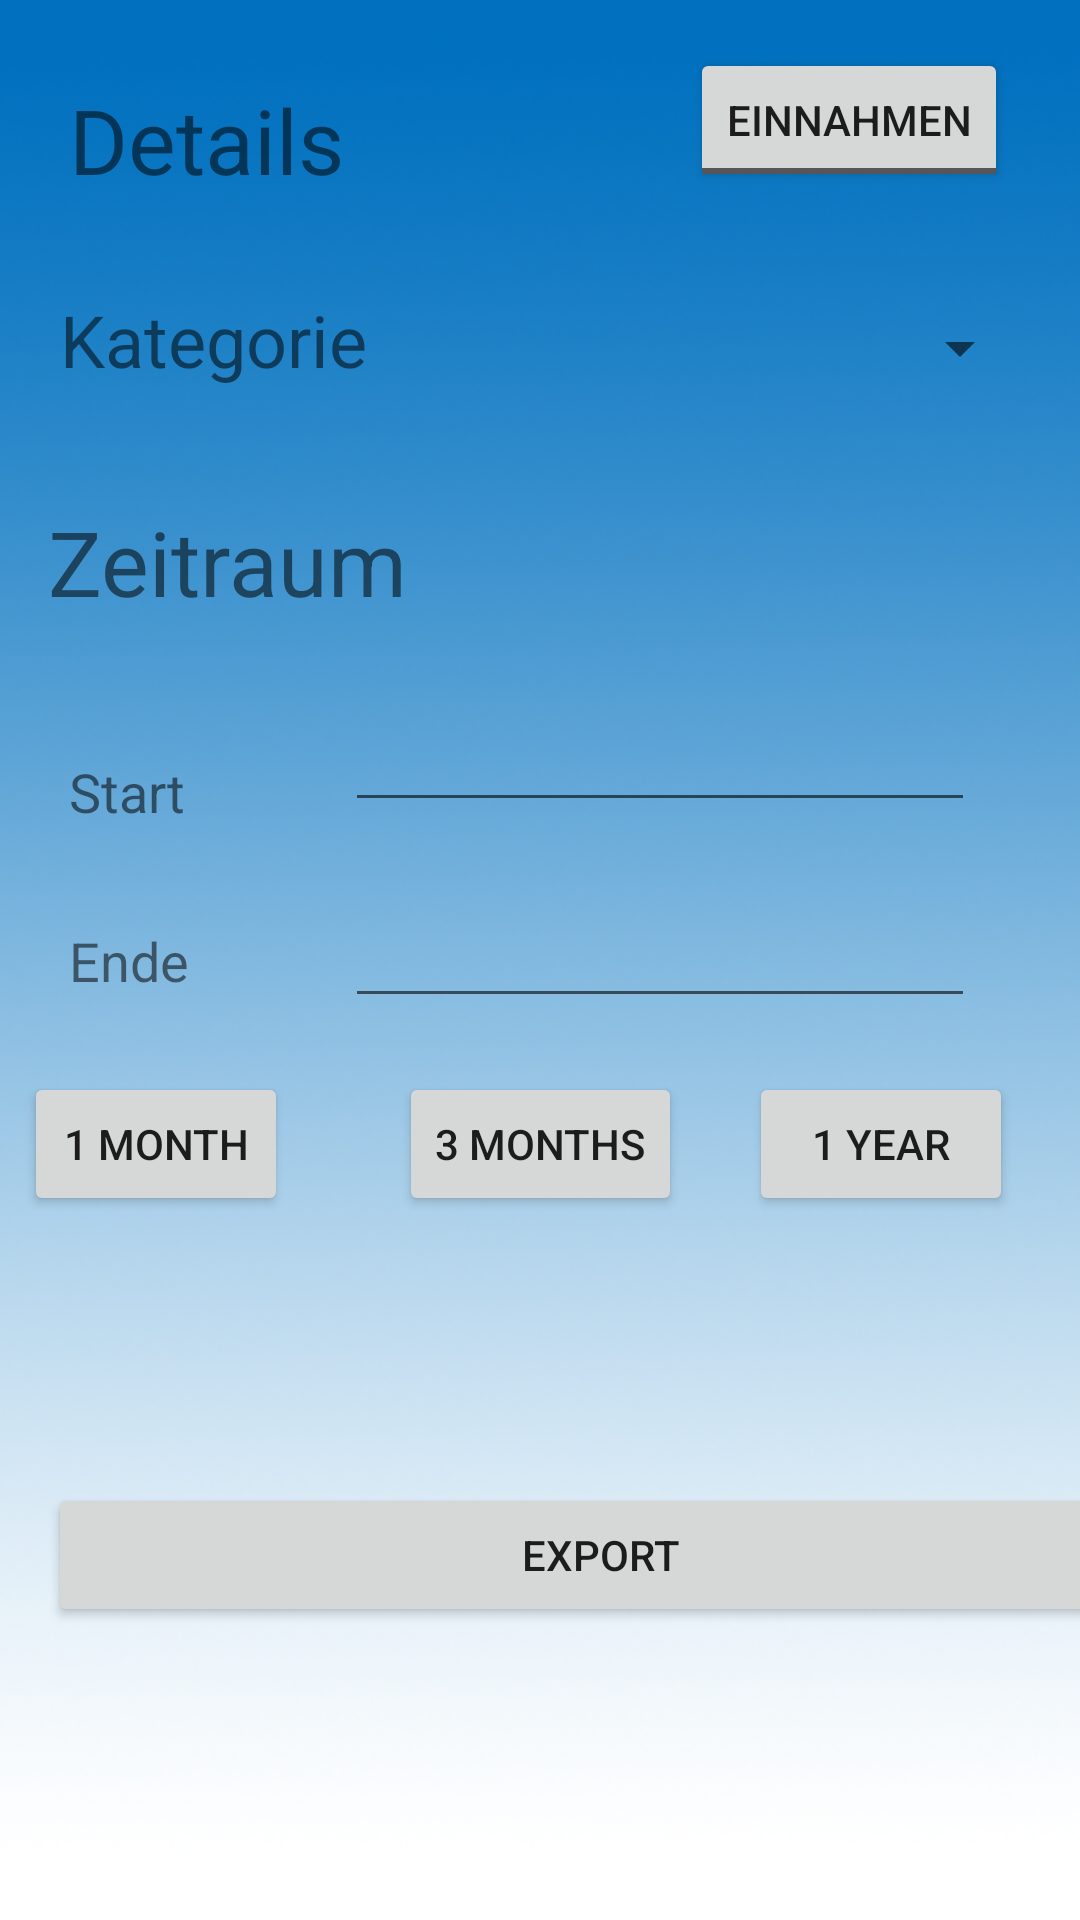

Write the Android layout XML for this screen, with the resource values it uses.
<!-- AndroidManifest.xml: application theme AppTheme.NoActionBar -->
<!-- res/layout/fragment_details.xml -->
<FrameLayout xmlns:android="http://schemas.android.com/apk/res/android"
    xmlns:app="http://schemas.android.com/apk/res-auto"
    xmlns:tools="http://schemas.android.com/tools"
    android:layout_width="match_parent"
    android:layout_height="match_parent"
    tools:context="com.cashify.details.DetailsFragment">

    <android.support.constraint.ConstraintLayout
        android:layout_width="match_parent"
        android:layout_height="match_parent"
        android:background="@drawable/sky"
        tools:context="com.cashify.Details.DetailsFragment"
        tools:layout_editor_absoluteY="0dp"
        tools:layout_editor_absoluteX="0dp">

        <TextView
            android:id="@+id/textView2"
            android:layout_width="wrap_content"
            android:layout_height="wrap_content"
            android:layout_alignParentLeft="true"
            android:layout_alignParentStart="true"
            android:layout_alignParentTop="true"
            android:layout_marginStart="16dp"
            android:text="Zeitraum"
            android:textSize="30sp"
            android:layout_marginLeft="16dp"
            app:layout_constraintLeft_toLeftOf="parent"
            tools:layout_constraintTop_creator="1"
            tools:layout_constraintBottom_creator="1"
            app:layout_constraintBottom_toTopOf="@+id/textView9"
            android:layout_marginTop="75dp"
            app:layout_constraintTop_toBottomOf="@+id/toggleButton"
            android:layout_marginBottom="73dp" />

        <TextView
            android:id="@+id/textView6"
            android:layout_width="wrap_content"
            android:layout_height="wrap_content"
            android:layout_alignParentLeft="true"
            android:layout_alignParentStart="true"
            android:layout_alignParentTop="true"
            android:text="Details"
            android:textSize="30sp"
            tools:layout_constraintTop_creator="1"
            tools:layout_constraintBottom_creator="1"
            android:layout_marginStart="23dp"
            app:layout_constraintBottom_toBottomOf="@+id/category_spinner"
            android:layout_marginTop="66dp"
            tools:layout_constraintLeft_creator="1"
            android:layout_marginBottom="70dp"
            app:layout_constraintLeft_toLeftOf="parent"
            app:layout_constraintTop_toTopOf="parent"
            android:layout_marginLeft="23dp"
            app:layout_constraintVertical_bias="1.0" />

        <TextView
            android:id="@+id/textView"
            android:layout_width="0dp"
            android:layout_height="38dp"
            android:layout_alignLeft="@+id/ausgaben"
            android:layout_alignStart="@+id/ausgaben"
            android:layout_below="@+id/ausgaben"
            android:layout_toStartOf="@+id/editText2"
            android:text="Kategorie"
            android:textSize="24sp"
            tools:layout_constraintTop_creator="1"
            tools:layout_constraintRight_creator="1"
            tools:layout_constraintBottom_creator="1"
            android:layout_marginStart="4dp"
            app:layout_constraintBottom_toBottomOf="@+id/textView2"
            android:layout_marginEnd="4dp"
            app:layout_constraintRight_toRightOf="@+id/textView2"
            android:layout_marginTop="62dp"
            tools:layout_constraintLeft_creator="1"
            android:layout_marginBottom="64dp"
            app:layout_constraintLeft_toLeftOf="@+id/textView2"
            app:layout_constraintTop_toTopOf="@+id/textView6"
            android:layout_marginLeft="4dp"
            android:layout_marginRight="4dp" />

        <TextView
            android:id="@+id/textView9"
            android:layout_width="wrap_content"
            android:layout_height="wrap_content"
            android:layout_marginStart="23dp"
            android:text="Ende"
            android:textSize="18sp"
            app:layout_constraintTop_toTopOf="parent"
            android:layout_marginLeft="23dp"
            app:layout_constraintBottom_toBottomOf="parent"
            app:layout_constraintLeft_toLeftOf="parent" />

        <TextView
            android:id="@+id/textView8"
            android:layout_width="wrap_content"
            android:layout_height="wrap_content"
            android:layout_marginStart="23dp"
            android:text="Start"
            android:textSize="18sp"
            android:layout_marginLeft="23dp"
            app:layout_constraintLeft_toLeftOf="parent"
            tools:layout_constraintBottom_creator="1"
            app:layout_constraintBottom_toTopOf="@+id/textView9"
            android:layout_marginBottom="32dp" />

        <Spinner
            android:id="@+id/category_spinner"
            android:layout_width="206dp"
            android:layout_height="41dp"
            android:visibility="visible"
            android:layout_marginRight="16dp"
            app:layout_constraintRight_toRightOf="parent"
            android:layout_marginEnd="16dp"
            tools:layout_constraintTop_creator="1"
            tools:layout_constraintBottom_creator="1"
            app:layout_constraintBottom_toTopOf="@+id/textView2"
            android:layout_marginTop="24dp"
            app:layout_constraintTop_toBottomOf="@+id/toggleButton"
            android:layout_marginBottom="23dp" />

        <EditText
            android:id="@+id/end_editText"
            android:layout_width="wrap_content"
            android:layout_height="wrap_content"
            android:ems="10"
            android:inputType="date"
            tools:layout_constraintRight_creator="1"
            app:layout_constraintRight_toRightOf="@+id/start_editText"
            tools:layout_constraintLeft_creator="1"
            app:layout_constraintLeft_toLeftOf="@+id/start_editText"
            app:layout_constraintHorizontal_bias="0.0"
            tools:layout_constraintTop_creator="1"
            android:layout_marginTop="22dp"
            app:layout_constraintTop_toBottomOf="@+id/textView8" />

        <EditText
            android:id="@+id/start_editText"
            android:layout_width="wrap_content"
            android:layout_height="wrap_content"
            android:ems="10"
            android:inputType="date"
            tools:layout_constraintRight_creator="1"
            tools:layout_constraintBottom_creator="1"
            app:layout_constraintBottom_toTopOf="@+id/end_editText"
            android:layout_marginStart="53dp"
            android:layout_marginEnd="54dp"
            app:layout_constraintRight_toRightOf="parent"
            tools:layout_constraintLeft_creator="1"
            android:layout_marginBottom="24dp"
            app:layout_constraintLeft_toRightOf="@+id/textView8"
            android:layout_marginLeft="53dp"
            android:layout_marginRight="54dp"
            app:layout_constraintHorizontal_bias="0.0" />

        <Button
            android:id="@+id/months_3_btn"
            android:layout_width="wrap_content"
            android:layout_height="wrap_content"
            android:layout_marginTop="18dp"
            android:text="3 MONTHS"
            app:layout_constraintLeft_toLeftOf="parent"
            app:layout_constraintRight_toRightOf="parent"
            app:layout_constraintTop_toBottomOf="@+id/end_editText"
            tools:layout_constraintLeft_creator="1"
            tools:layout_constraintRight_creator="1"
            tools:layout_constraintTop_creator="1" />

        <Button
            android:id="@+id/months_1_btn"
            android:layout_width="wrap_content"
            android:layout_height="wrap_content"
            android:layout_marginStart="8dp"
            android:text="1 MONTH"
            android:layout_marginLeft="8dp"
            app:layout_constraintLeft_toLeftOf="parent"
            tools:layout_constraintTop_creator="1"
            android:layout_marginTop="18dp"
            app:layout_constraintTop_toBottomOf="@+id/end_editText" />

        <Button
            android:id="@+id/months_12_btn"
            android:layout_width="wrap_content"
            android:layout_height="wrap_content"
            android:layout_marginEnd="8dp"
            android:layout_marginLeft="8dp"
            android:layout_marginRight="8dp"
            android:layout_marginStart="8dp"
            android:text="1 YEAR"
            app:layout_constraintBaseline_toBaselineOf="@+id/months_3_btn"
            app:layout_constraintLeft_toRightOf="@+id/months_3_btn"
            app:layout_constraintRight_toRightOf="parent"
            tools:layout_constraintBaseline_creator="1" />

        <Button
            android:id="@+id/button_export"
            android:layout_width="368dp"
            android:layout_height="wrap_content"
            android:layout_marginBottom="48dp"
            android:layout_marginLeft="16dp"
            android:layout_marginStart="16dp"
            android:layout_marginTop="39dp"
            android:text="EXPORT"
            app:layout_constraintBottom_toBottomOf="parent"
            app:layout_constraintLeft_toLeftOf="parent"
            app:layout_constraintTop_toBottomOf="@+id/months_1_btn"
            tools:layout_constraintBottom_creator="1"
            tools:layout_constraintTop_creator="1" />

        <ToggleButton
            android:id="@+id/toggleButton"
            android:layout_width="wrap_content"
            android:layout_height="wrap_content"
            android:text="ToggleButton"
            android:textOff="Einnahmen"
            android:textOn="Ausgaben"
            tools:layout_constraintTop_creator="1"
            tools:layout_constraintRight_creator="1"
            android:layout_marginEnd="24dp"
            app:layout_constraintRight_toRightOf="parent"
            android:layout_marginTop="16dp"
            app:layout_constraintTop_toTopOf="parent"
            android:layout_marginRight="24dp" />

        <EditText
            android:id="@+id/editText3"
            android:layout_width="wrap_content"
            android:layout_height="wrap_content"
            android:layout_marginBottom="8dp"
            android:layout_marginLeft="8dp"
            android:layout_marginRight="8dp"
            android:ems="10"
            android:inputType="textPersonName"
            android:text="Name"
            android:visibility="gone"
            app:layout_constraintBottom_toBottomOf="parent"
            app:layout_constraintLeft_toLeftOf="parent"
            app:layout_constraintRight_toRightOf="parent" />

    </android.support.constraint.ConstraintLayout>

</FrameLayout>
<!-- resources referenced by this layout -->
<resources>
  <!-- drawable sky: png bitmap (drawable, 859985 bytes) -->
  <style name="AppTheme.NoActionBar">
          <item name="windowActionBar">false</item>
          <item name="windowNoTitle">true</item>
      </style>
</resources>
